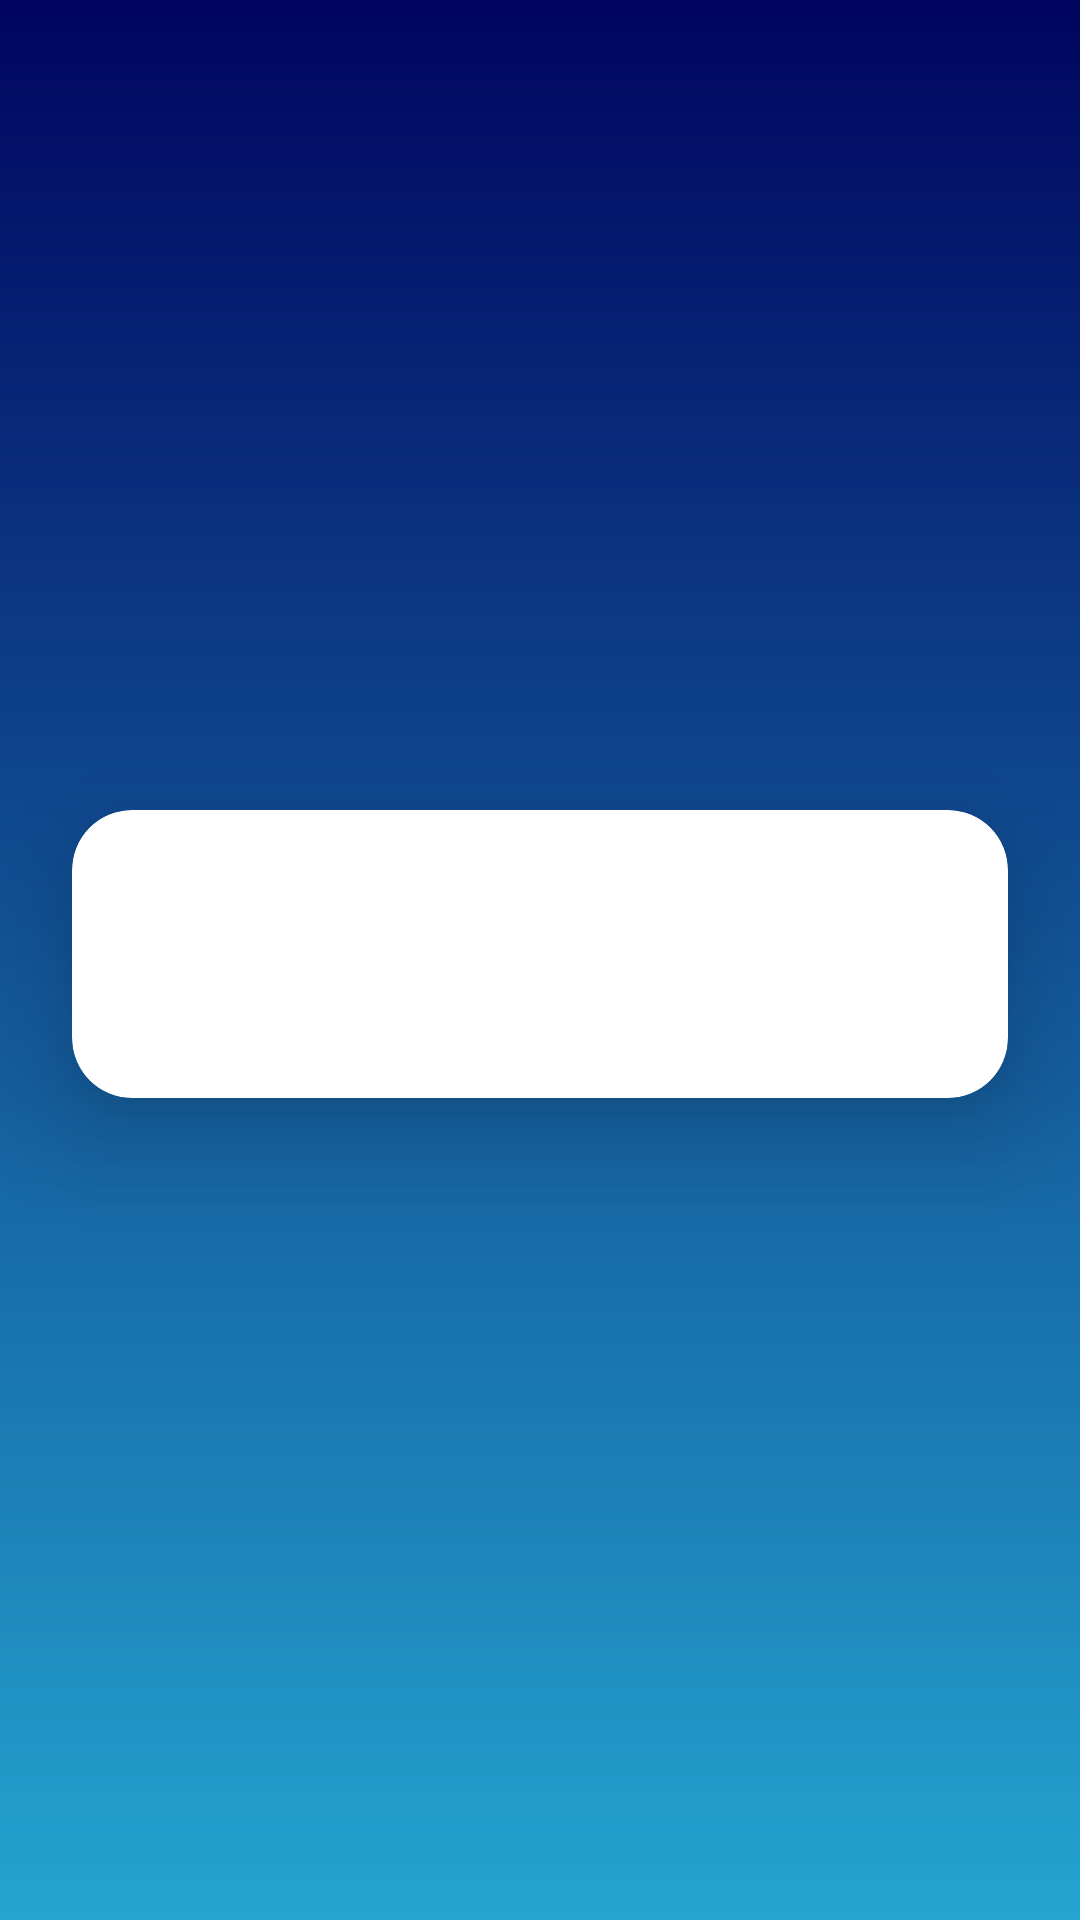

Produce the Android XML layout that renders to this screen, including the resource entries it uses.
<!-- AndroidManifest.xml: application theme Theme.WeatherApp -->
<!-- res/layout/activity_weather_tab.xml -->
<?xml version="1.0" encoding="utf-8"?>
<ScrollView xmlns:android="http://schemas.android.com/apk/res/android"
    xmlns:app="http://schemas.android.com/apk/res-auto"
    xmlns:tools="http://schemas.android.com/tools"
    android:fillViewport="true"
    android:layout_width="match_parent"
    android:layout_height="match_parent"
    tools:context=".WeatherTab">

    <androidx.constraintlayout.widget.ConstraintLayout
        android:id="@+id/cwl"
        android:fillViewport="true"
        android:background="@drawable/gradient"
        android:layout_width="match_parent"
        android:layout_height="wrap_content"

        android:paddingBottom="20dp">

        <ImageView
            android:id="@+id/ivBack"
            android:layout_width="wrap_content"
            android:layout_height="wrap_content"
            android:layout_marginStart="16dp"
            android:layout_marginTop="16dp"
            android:src="@drawable/ic_back"
            app:layout_constraintEnd_toEndOf="parent"
            app:layout_constraintHorizontal_bias="0.0"
            app:layout_constraintStart_toStartOf="parent"
            app:layout_constraintTop_toTopOf="parent"
            tools:ignore="ContentDescription,ImageContrastCheck" />

        <androidx.cardview.widget.CardView
            android:id="@+id/cardView"
            android:layout_width="match_parent"
            android:layout_height="wrap_content"
            android:layout_marginStart="24dp"
            android:layout_marginEnd="24dp"
            app:cardBackgroundColor="@color/background"
            app:cardCornerRadius="20dp"
            app:cardElevation="20dp"
            app:layout_constraintBottom_toBottomOf="parent"
            app:layout_constraintEnd_toEndOf="parent"
            app:layout_constraintStart_toStartOf="parent"
            app:layout_constraintTop_toBottomOf="@+id/ivBack">

            <LinearLayout
                android:layout_width="match_parent"
                android:layout_height="match_parent"
                android:layout_margin="16dp"
                android:orientation="vertical">

                <com.google.android.material.tabs.TabLayout
                    android:id="@+id/tabLayout"
                    android:layout_width="match_parent"
                    android:layout_height="wrap_content"
                    android:layout_margin="8dp"
                    android:visibility="visible"
                    app:tabGravity="fill"
                    android:background="@color/background"
                    app:tabIndicator="@drawable/tab_indicator"
                    app:tabIndicatorAnimationMode="elastic"
                    app:tabIndicatorColor="@color/button_color"
                    app:tabIndicatorGravity="stretch"
                    app:tabMode="fixed"
                    app:tabTextColor="@color/text_color_primary"
                    app:tabRippleColor="@android:color/transparent"
                    app:tabSelectedTextColor="@color/white"
                    tools:ignore="SpeakableTextPresentCheck" />

                <androidx.viewpager2.widget.ViewPager2
                    android:id="@+id/viewPager"
                    android:layout_width="match_parent"
                    android:layout_height="wrap_content"/>
            </LinearLayout>
        </androidx.cardview.widget.CardView>
    </androidx.constraintlayout.widget.ConstraintLayout>
</ScrollView>
<!-- resources referenced by this layout -->
<resources>
  <color name="background">#FFFFFFFF</color>
  <color name="button_color">#F39F86</color>
  <color name="text_color_primary">#2E3440</color>
  <color name="white">#FFFFFFFF</color>
  <!-- drawable gradient (drawable) -->
  <?xml version="1.0" encoding="utf-8"?>
  <shape xmlns:android="http://schemas.android.com/apk/res/android" android:shape="rectangle">
      <gradient
          android:startColor="@color/gradient_accent"
          android:endColor="@color/gradient_primary"
          android:angle="90" />
  </shape>
  <style name="Theme.WeatherApp" parent="Theme.MaterialComponents.Light.NoActionBar">
          
          <item name="colorPrimary">@color/purple_500</item>
          <item name="colorPrimaryVariant">@color/purple_700</item>
          <item name="colorOnPrimary">@color/white</item>
          
          <item name="colorSecondary">@color/teal_200</item>
          <item name="colorSecondaryVariant">@color/teal_700</item>
          <item name="colorOnSecondary">@color/black</item>
          
          <item name="android:statusBarColor" tools:targetApi="l">@color/gradient_primary</item>
          
          <item name="android:fontFamily">@font/rimouski</item>
          <item name="android:textColor">@color/text_color_primary</item>
          <item name="android:colorEdgeEffect">@color/gradient_primary</item>
      </style>
  <color name="gradient_accent">#24A4D1</color>
  <color name="gradient_primary">#00055F</color>
  <color name="purple_500">#FF6200EE</color>
  <color name="purple_700">#FF3700B3</color>
  <color name="teal_200">#FF03DAC5</color>
  <color name="teal_700">#FF018786</color>
  <color name="black">#FF000000</color>
</resources>
